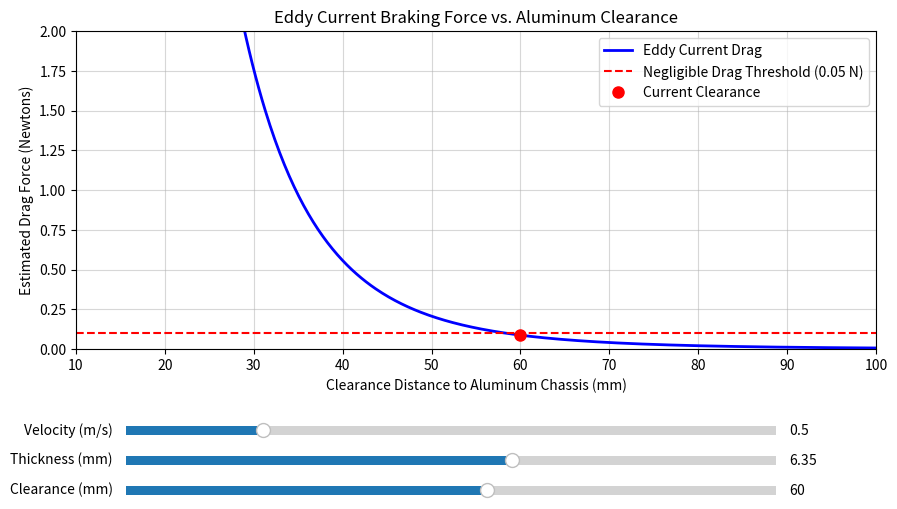

The matplotlib source for this figure:
import numpy as np
import matplotlib.pyplot as plt
from matplotlib.widgets import Slider


# --- Physics Formulas ---
def b_field_cylinder(z_m, R_m=0.020, L_m=0.020, Br=1.26):
    """Calculate on-axis B-field of your 40x20mm cylinder."""
    term1 = (L_m + z_m) / np.sqrt(R_m ** 2 + (L_m + z_m) ** 2)
    term2 = z_m / np.sqrt(R_m ** 2 + z_m ** 2)
    return (Br / 2.0) * (term1 - term2)


def calculate_eddy_drag(z_m, velocity_mps, thickness_mm):
    """
    Approximates eddy current drag force.
    F_drag is proportional to thickness * velocity * (B_z)^2.
    """
    B_z = b_field_cylinder(z_m)
    thickness_m = thickness_mm / 1000.0

    # This is a lumped constant (K) representing the conductivity of 6061 Aluminum,
    # the swept area of the 40mm magnet, and geometric factors.
    # It is calibrated to visualize the drop-off curve accurately.
    K = 150000

    return K * thickness_m * velocity_mps * (B_z ** 2)


# --- Setup Initial Data ---
z_array_mm = np.linspace(10, 100, 500)
z_array_m = z_array_mm / 1000.0

init_velocity = 0.5  # m/s (Wave speed)
init_thickness = 6.35  # mm (1/4 inch aluminum)
init_clearance = 60.0  # mm

# Calculate initial curve
initial_drag = calculate_eddy_drag(z_array_m, init_velocity, init_thickness)

# --- Create the Plot ---
fig, ax = plt.subplots(figsize=(10, 6))
plt.subplots_adjust(left=0.1, bottom=0.35)  # Make room for sliders

# Plot the main curve
line, = ax.plot(z_array_mm, initial_drag, lw=2, color='blue', label='Eddy Current Drag')

threshold_val = 0.1
ax.axhline(y=threshold_val, color='red', linestyle='--', lw=1.5, label='Negligible Drag Threshold (0.05 N)')

# Plot the interactive marker
marker_z_m = init_clearance / 1000.0
marker_drag = calculate_eddy_drag(marker_z_m, init_velocity, init_thickness)
marker, = ax.plot(init_clearance, marker_drag, 'ro', markersize=8, label='Current Clearance')

ax.set_title("Eddy Current Braking Force vs. Aluminum Clearance")
ax.set_xlabel("Clearance Distance to Aluminum Chassis (mm)")
ax.set_ylabel("Estimated Drag Force (Newtons)")
ax.set_xlim(10, 100)
ax.set_ylim(0, 2.0)  # Zoomed in to see the threshold crossing clearly
ax.grid(True, alpha=0.5)
ax.legend()

# --- Setup Sliders ---
axcolor = 'lightgoldenrodyellow'
ax_vel = plt.axes([0.15, 0.20, 0.65, 0.03], facecolor=axcolor)
ax_thick = plt.axes([0.15, 0.15, 0.65, 0.03], facecolor=axcolor)
ax_clear = plt.axes([0.15, 0.10, 0.65, 0.03], facecolor=axcolor)

s_vel = Slider(ax_vel, 'Velocity (m/s)', 0.1, 2.0, valinit=init_velocity)
s_thick = Slider(ax_thick, 'Thickness (mm)', 1.0, 10.0, valinit=init_thickness)
s_clear = Slider(ax_clear, 'Clearance (mm)', 10.0, 100.0, valinit=init_clearance)


# --- Update Function for Interactivity ---
def update(val):
    v = s_vel.val
    t = s_thick.val
    z_clear = s_clear.val

    # Update the whole curve
    new_drag_curve = calculate_eddy_drag(z_array_m, v, t)
    line.set_ydata(new_drag_curve)

    # Update the marker position
    new_marker_drag = calculate_eddy_drag(z_clear / 1000.0, v, t)
    marker.set_data([z_clear], [new_marker_drag])  # Pass as sequences

    fig.canvas.draw_idle()


# Link sliders to the update function
s_vel.on_changed(update)
s_thick.on_changed(update)
s_clear.on_changed(update)

plt.show()
